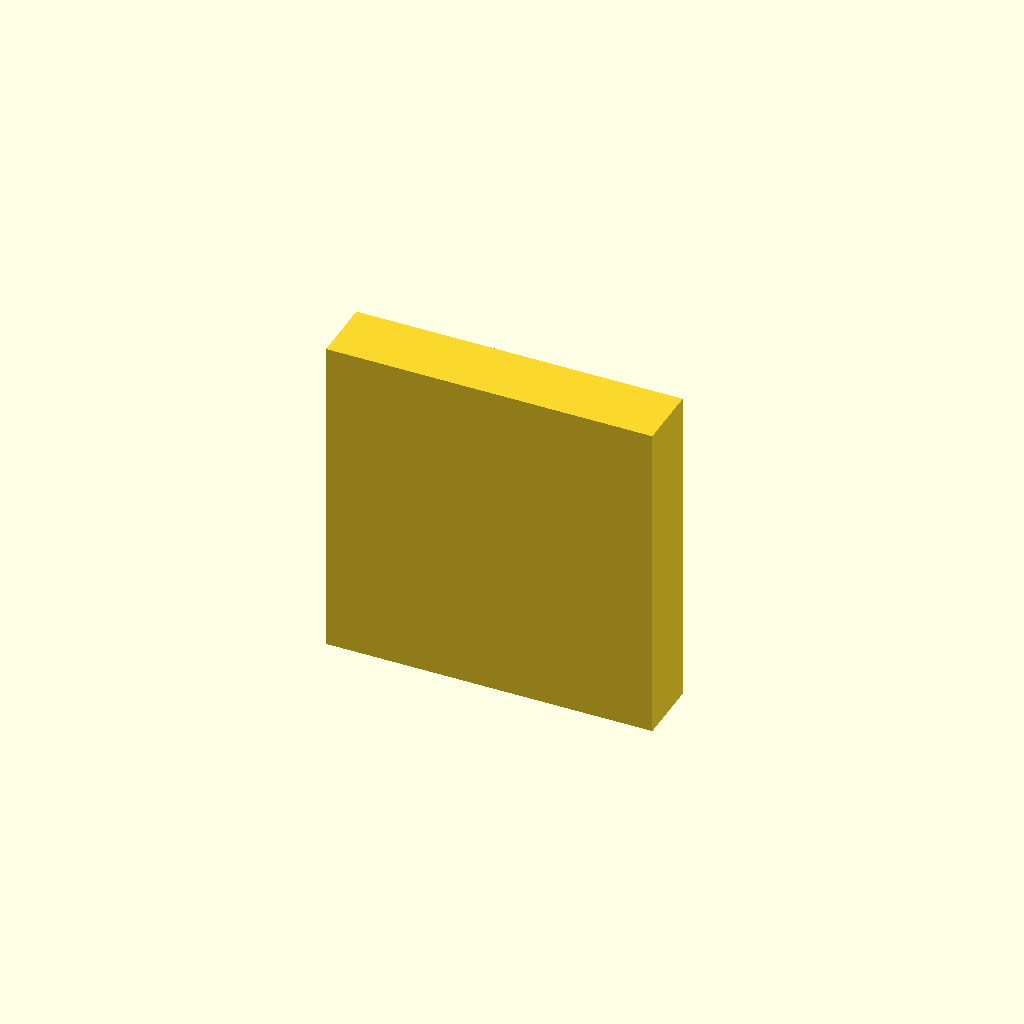
Cell 1: the model at its default parameters.
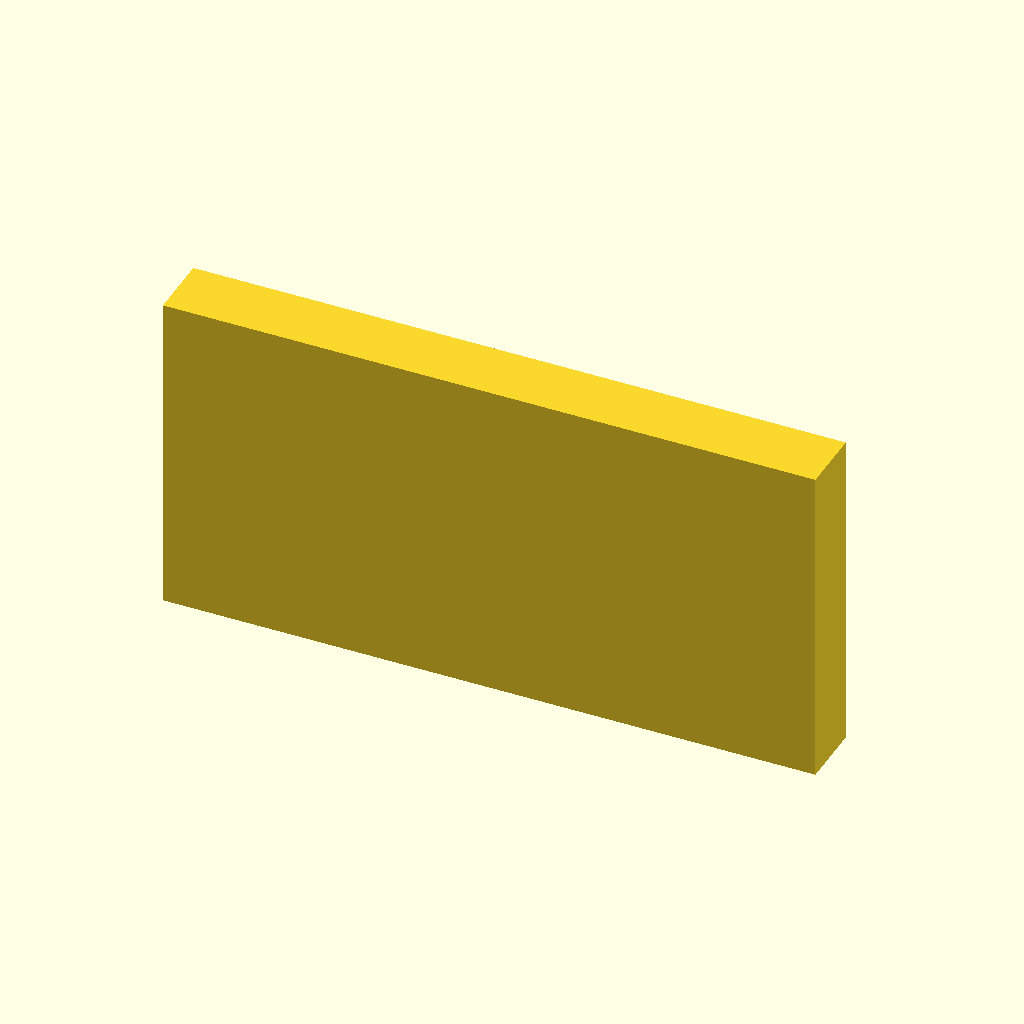
Cell 2 — plate_x set to 0.2, the other parameters unchanged.
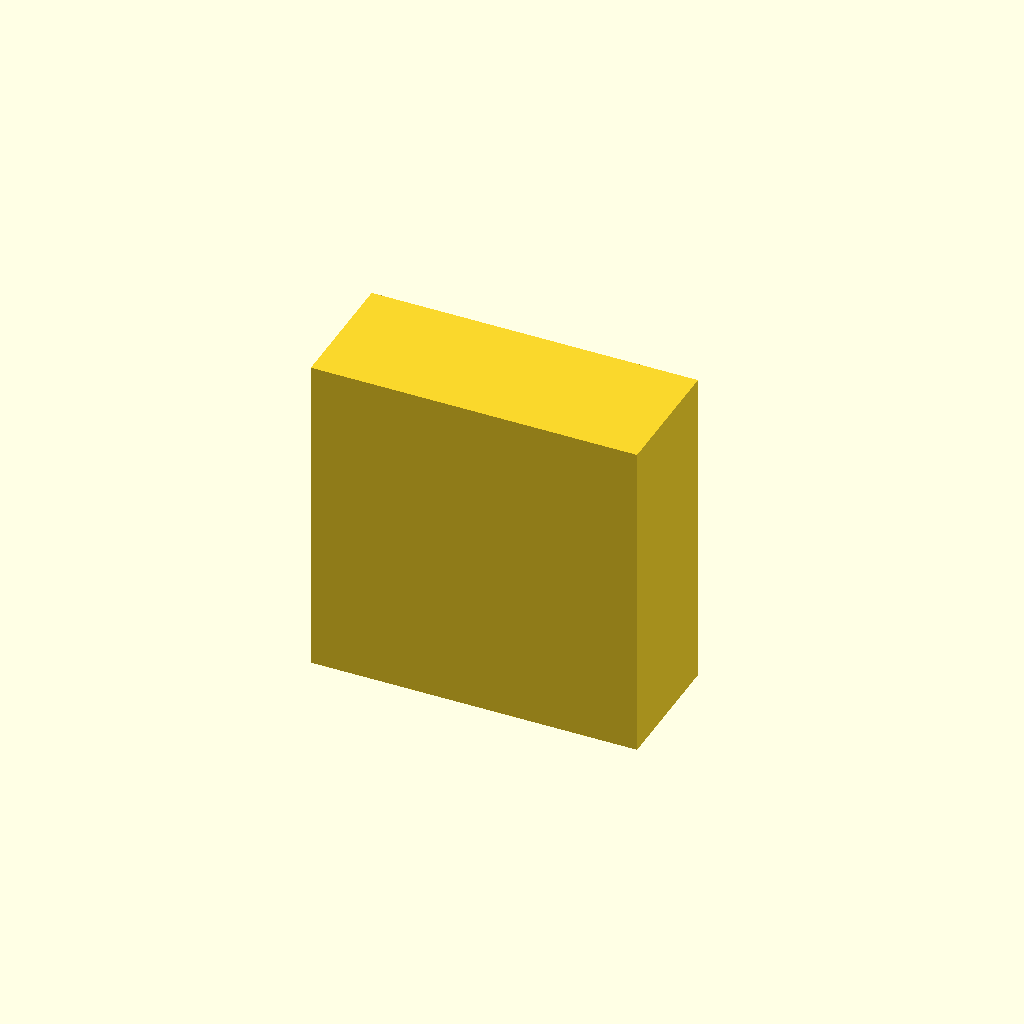
Cell 3: plate_y = 0.04 (everything else at default).
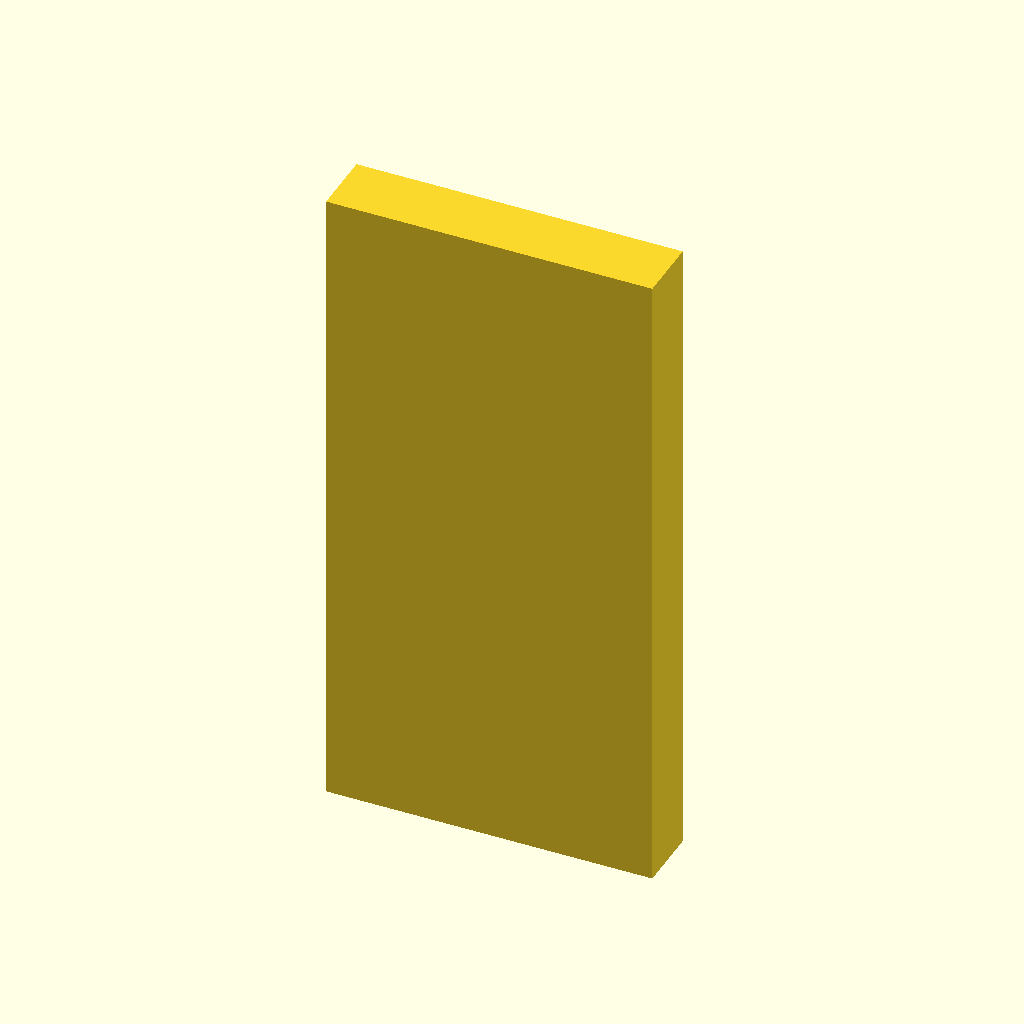
Cell 4 — plate_z set to 0.2, the other parameters unchanged.
One fixed orthographic camera (rotation 55°, 0°, 25°; colour scheme Cornfield) for every cell.
The OpenSCAD source (results/abc/gpt52/scad/0086962_partstudio_02_model_ste_00_512.scad):
$fn=64;

plate_x = 0.1;
plate_y = 0.02;
plate_z = 0.1;

boss_h = 0.01;
boss_x = 0.012;
boss_y = 0.008;

module boss(px, pz, sx=boss_x, sy=boss_y, h=boss_h){
    translate([px, plate_y/2 + h/2, pz])
        cube([sx, h, sy], center=true);
}

module plate(){
    cube([plate_x, plate_y, plate_z], center=true);
}

union(){
    plate();
    boss(-0.032, -0.028, sx=0.014, sy=0.008, h=0.010);
    boss( 0.018, -0.010, sx=0.010, sy=0.010, h=0.010);
    boss(-0.006,  0.026, sx=0.012, sy=0.007, h=0.010);
    boss( 0.034,  0.018, sx=0.009, sy=0.012, h=0.010);
}
Customizer parameters (derived from the source; name, type, default, range or options):
plate_x: number, default 0.1
plate_y: number, default 0.02
plate_z: number, default 0.1
boss_h: number, default 0.01
boss_x: number, default 0.012
boss_y: number, default 0.008
